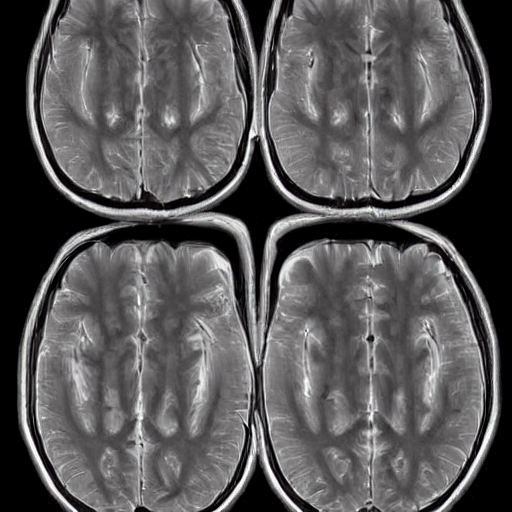
Generation parameters embedded in this image by AUTOMATIC1111 Stable Diffusion web UI or a fork of it (Forge, ...) (PNG 'parameters' text chunk):
normal brain x ray   <lora:BrainXray_v1.2-000080:1>
Steps: 20, Sampler: DPM++ 2M Karras, CFG scale: 7, Seed: 236567519, Size: 512x512, Model hash: 6ce0161689, Model: v1-5-pruned-emaonly, Lora hashes: "BrainXray_v1.2-000080: 79540829f889", Version: v1.6.0